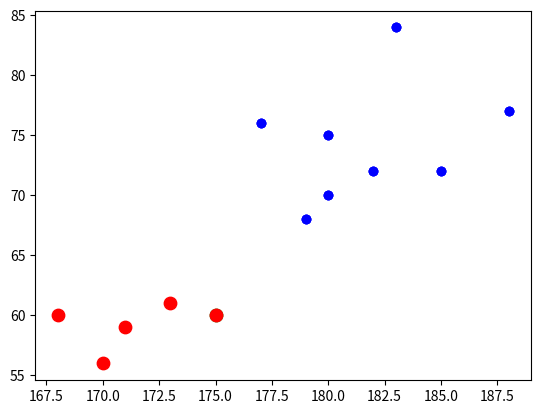

Here is the Python script that generated this plot:
#KNN with 2 Clusters
import matplotlib.pyplot as plt
from operator import itemgetter

data = [[185, 72, 1], [170, 56, 0], [168, 60, 0], [179, 68, 1],
        [182, 72, 1], [188, 77, 1], [173, 61, 0], [180, 70, 1],
        [183, 84, 1], [171, 59, 0], [180, 75, 1], [177, 76, 1]]

for point in data:
    if(not point[-1]):
        plt.scatter(point[0], point[1], color="red")
    elif(point[-1]):
        plt.scatter(point[0], point[1], color="blue")
plt.show()


# Calculate euclidean distance
def euclidean_distance(test_point, row_point):
    X = (row_point[0]-test_point[0])**2
    Y = (row_point[1]-test_point[1])**2
    res = (X + Y)**0.5
    return res


# Get nearest neighbours
def neighbours(data, test_point, num):
    distances = []
    for row in data:
        dist = euclidean_distance(test_point, row)
        distances.append([row, round(dist, 2)])
    sorted(distances, key=itemgetter(1))
    print("\nDistances from :", test_point)
    for dist in distances:
        print(dist)
    n = []
    for i in range(num):
        n.append(distances[i][0])
    return n


# Classification
def classification(data, test_point, num):
    pred = None
    n = neighbours(data, test_point, num)
    print("\nThe nearest neighbours are: ", n)
    output_values = [row[-1] for row in n]
    zero = output_values.count(0)
    one = output_values.count(1)
    print
    if(zero > one):
        pred = 0
    elif(one > zero):
        pred = 1
    return pred


test_point = [175, 60]
print("Data point to classify: ", test_point)
prediction = classification(data, test_point, 3)
test_point.append(prediction)
plt.scatter(test_point[0], test_point[1], s=80, color="green")
for point in data:
    if(not point[-1]):
        plt.scatter(point[0], point[1], color="red")
    elif(point[-1]):
        plt.scatter(point[0], point[1], color="blue")
plt.show()

data.append(test_point)
print("\nTest data point falls under cluster",prediction,"(", "BLUE" if prediction else "RED",")")
for point in data:
    if(not point[-1]):
        plt.scatter(point[0], point[1], s=80, color="red")
    elif(point[-1]):
        plt.scatter(point[0], point[1], color="blue")
plt.show()
